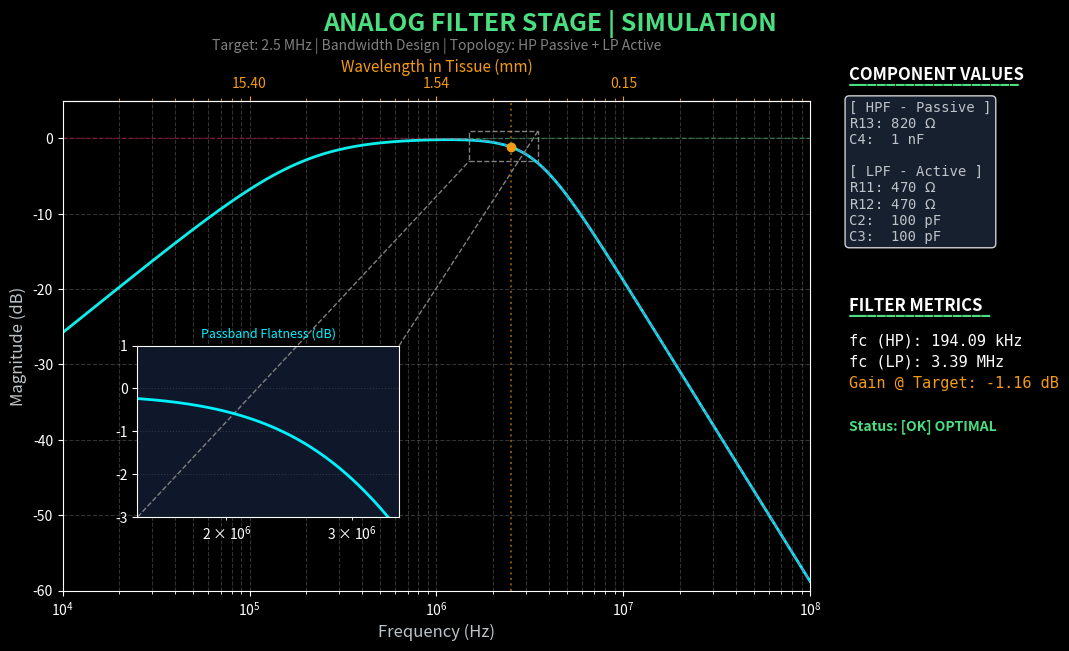

Recreate this plot in Python.
import numpy as np
import matplotlib.pyplot as plt
from scipy import signal
from mpl_toolkits.axes_grid1.inset_locator import mark_inset

# --- 1. CONFIGURACIÓN DE PARÁMETROS (VALORES COMERCIALES) ---
# Constantes Físicas
C_TISSUE = 1540.0  # m/s
F_TARGET = 2.5e6   # 2.5 MHz

# Filtro Pasa Altas (Pasivo RC)
R_hp = 820      # Ohms (Comercial)
C_hp = 1e-9     # 1 nF
fc_hp_theo = 1 / (2 * np.pi * R_hp * C_hp)

# Filtro Pasa Bajas (Activo 2do Orden Sallen-Key)
R_lp = 470      # Ohms (Comercial)
C_lp = 100e-12  # 100 pF
fc_lp_theo = 1 / (2 * np.pi * R_lp * C_lp) # Simplificado R1=R2, C1=C2

# --- 2. GENERACIÓN DE DATOS (SIMULACIÓN) ---
# Rango de Frecuencias: 10 kHz a 100 MHz
f_log = np.logspace(4, 8, 1000)
w_log = 2 * np.pi * f_log

# Funciones de Transferencia
# HPF
num_hp, den_hp = [R_hp * C_hp, 0], [R_hp * C_hp, 1]
sys_hp = signal.TransferFunction(num_hp, den_hp)
_, mag_hp, _ = signal.bode(sys_hp, w_log)

# LPF (Butterworth 2do orden approx para simulación)
w0 = 2 * np.pi * fc_lp_theo
zeta = 0.707
num_lp, den_lp = [w0**2], [1, 2*zeta*w0, w0**2]
sys_lp = signal.TransferFunction(num_lp, den_lp)
_, mag_lp, _ = signal.bode(sys_lp, w_log)

# Respuesta Total
mag_total = mag_hp + mag_lp

# Obtener magnitud en la frecuencia objetivo (2.5 MHz)
idx_target = (np.abs(f_log - F_TARGET)).argmin()
gain_target = mag_total[idx_target]

# --- 3. GRAFICACIÓN (ESTILO DASHBOARD) ---
plt.style.use('dark_background')
fig, ax = plt.subplots(figsize=(13, 7))
plt.subplots_adjust(right=0.70, top=0.85, bottom=0.15)

# Títulos
fig.suptitle(f"ANALOG FILTER STAGE | SIMULATION", fontsize=18, fontweight='bold', color='#4ade80')
ax.set_title(f"Target: {F_TARGET/1e6} MHz | Bandwidth Design | Topology: HP Passive + LP Active", fontsize=10, color='gray')

# Ejes Principales
ax.set_xlabel("Frequency (Hz)", fontsize=12, color='#bdc3c7')
ax.set_ylabel("Magnitude (dB)", fontsize=12, color='#bdc3c7')
ax.set_xlim(f_log[0], f_log[-1])
ax.set_ylim(-60, 5)
ax.grid(True, which='both', linestyle='--', alpha=0.2)
ax.set_xscale('log')

# Eje Superior (Conversión a Longitud de Onda)
ax_top = ax.secondary_xaxis('top')
def freq_to_lambda(f): return (C_TISSUE / f) * 1000 # mm
def lambda_to_freq(l): return C_TISSUE / (l / 1000)
# Nota: La escala logarítmica hace difícil usar funciones directas en secondary_axis de matplotlib a veces, 
# simplificamos etiquetas manuales o dejamos log si es compatible. 
# Para robustez visual en log, etiquetaremos manualmente el eje superior:
ax_top.set_xlabel('Wavelength in Tissue (mm)', fontsize=11, color='#f39c12')
ax_top.tick_params(axis='x', colors='#f39c12', which='both')
# Truco visual para eje log inverso (frecuencia sube, lambda baja)
ticks_freq = [1e5, 1e6, 1e7]
ticks_lambda = [freq_to_lambda(f) for f in ticks_freq]
ax_top.set_xticks(ticks_freq)
ax_top.set_xticklabels([f"{l:.2f}" for l in ticks_lambda])

# Ploteo de Líneas
line_total, = ax.plot(f_log, mag_total, color='#00f2ff', linewidth=2.0, label='Total Response')
ax.plot(f_log, mag_hp, '--', color='#4ade80', alpha=0.4, linewidth=1, label='HPF Stage')
ax.plot(f_log, mag_lp, '--', color='#ff0055', alpha=0.4, linewidth=1, label='LPF Stage')

# Marcador Target
ax.plot(F_TARGET, gain_target, 'o', color='#f39c12', markersize=6, zorder=5)
ax.axvline(F_TARGET, color='#f39c12', linestyle=':', alpha=0.5)

# --- 4. INSET ZOOM (BANDA DE PASO) ---
axins = ax.inset_axes([0.10, 0.15, 0.35, 0.35]) # Posición abajo izquierda
axins.set_facecolor('#0f172a')
axins.grid(True, linestyle=':', color='gray', alpha=0.3)
axins.plot(f_log, mag_total, color='#00f2ff', linewidth=2)
axins.set_xscale('log')

# Configurar Zoom alrededor de 2.5 MHz
zoom_f_center = F_TARGET
zoom_f_width = 1.5e6 
axins.set_xlim(zoom_f_center - 1e6, zoom_f_center + 1e6)
axins.set_ylim(-3, 1) # Ver planicidad en banda de paso
axins.set_title(f"Passband Flatness (dB)", fontsize=9, color='#00f2ff')

# Conectores del Zoom
mark_inset(ax, axins, loc1=1, loc2=3, fc="none", ec="0.5", linestyle="--")

# --- 5. PANEL LATERAL (METRICS) ---
col_x = 0.73

fig.text(col_x, 0.88, "COMPONENT VALUES", fontsize=12, fontweight='bold', color='white')
fig.text(col_x, 0.88-0.005, "__________________", fontsize=12, fontweight='bold', color='#4ade80')

props = dict(boxstyle='round', facecolor='#1e293b', alpha=0.8)
info_text = (
    f"[ HPF - Passive ]\n"
    f"R13: {R_hp} $\Omega$\n"
    f"C4:  {C_hp*1e9:.0f} nF\n\n"
    f"[ LPF - Active ]\n"
    f"R11: {R_lp} $\Omega$\n"
    f"R12: {R_lp} $\Omega$\n"
    f"C2:  {C_lp*1e12:.0f} pF\n"
    f"C3:  {C_lp*1e12:.0f} pF"
)
fig.text(col_x, 0.65, info_text, fontsize=10, family='monospace', color='#bdc3c7', bbox=props)

fig.text(col_x, 0.55, "FILTER METRICS", fontsize=12, fontweight='bold', color='white')
fig.text(col_x, 0.55-0.005, "_______________", fontsize=12, fontweight='bold', color='#4ade80')

# Métricas Calculadas
t_fc_hp = fig.text(col_x, 0.50, f"fc (HP): {fc_hp_theo/1e3:.2f} kHz", fontsize=11, family='monospace', color='white')
t_fc_lp = fig.text(col_x, 0.47, f"fc (LP): {fc_lp_theo/1e6:.2f} MHz", fontsize=11, family='monospace', color='white')
t_gain  = fig.text(col_x, 0.44, f"Gain @ Target: {gain_target:.2f} dB", fontsize=11, family='monospace', color='#f39c12')

# Estado de Validación
status_color = '#4ade80' if abs(gain_target) < 3 else '#ef4444'
status_text = "[OK] OPTIMAL" if abs(gain_target) < 3 else "[!] ATTENUATION"
t_check = fig.text(col_x, 0.38, f"Status: {status_text}", fontsize=10, fontweight='bold', color=status_color)

plt.show()
